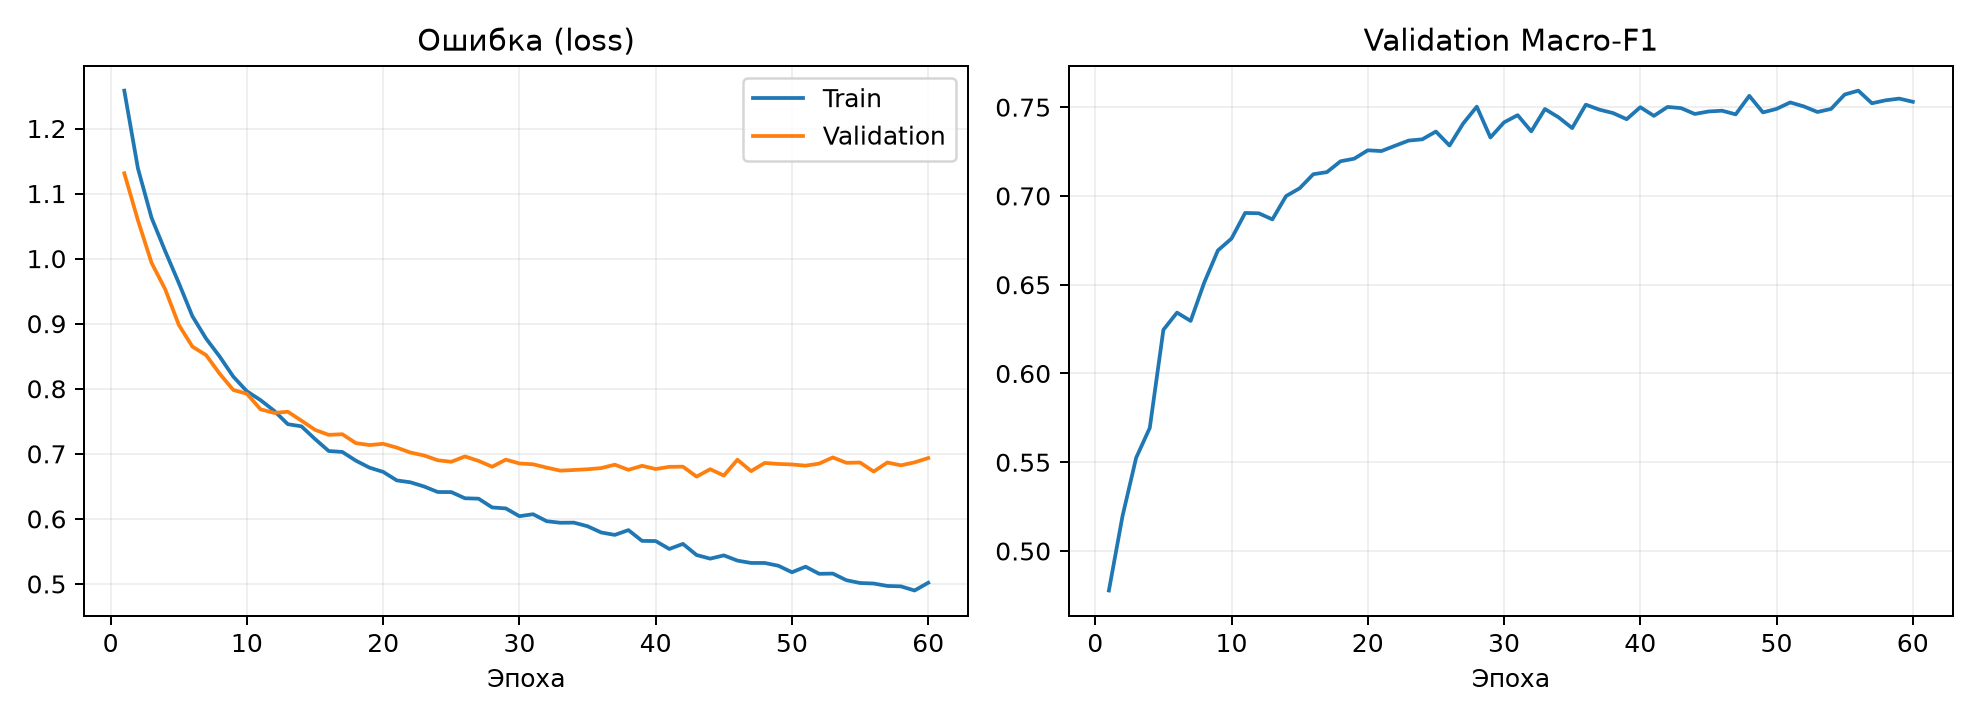

The table this chart was drawn from, first rows:
epoch, train_loss, val_loss, val_macro_f1
1, 1.258, 1.131, 0.4778
2, 1.139, 1.059, 0.5197
3, 1.063, 0.9936, 0.5525
4, 1.012, 0.953, 0.5693
5, 0.9626, 0.8982, 0.6246
6, 0.9114, 0.8647, 0.6343
7, 0.8772, 0.8518, 0.6296
8, 0.8495, 0.8231, 0.6512
9, 0.8187, 0.7981, 0.6693
10, 0.7961, 0.7923, 0.676
11, 0.7825, 0.7683, 0.6904
12, 0.7661, 0.7629, 0.6902
13, 0.7456, 0.7647, 0.6868
14, 0.7423, 0.751, 0.6999
15, 0.7227, 0.7369, 0.7043
16, 0.7043, 0.7292, 0.7122
17, 0.7029, 0.7301, 0.7134
18, 0.6894, 0.7164, 0.7195
19, 0.6787, 0.7135, 0.721
20, 0.6723, 0.7154, 0.7257
21, 0.6591, 0.7095, 0.7253
22, 0.6562, 0.702, 0.7283
23, 0.6498, 0.6975, 0.7312
24, 0.6413, 0.6902, 0.7319
25, 0.6412, 0.6878, 0.7363
26, 0.6317, 0.696, 0.7284
27, 0.6311, 0.6891, 0.7408
28, 0.6176, 0.6802, 0.7503
29, 0.6161, 0.6911, 0.7329
30, 0.6041, 0.6852, 0.7414
31, 0.6072, 0.6839, 0.7455
32, 0.5964, 0.6788, 0.7364
33, 0.5941, 0.6742, 0.7489
34, 0.5942, 0.6752, 0.7443
35, 0.5887, 0.6763, 0.7382
36, 0.5791, 0.6781, 0.7514
37, 0.5754, 0.6833, 0.7486
38, 0.5828, 0.6754, 0.7467
39, 0.5662, 0.6816, 0.7432
40, 0.5659, 0.6766, 0.75
41, 0.5537, 0.68, 0.7451
42, 0.5616, 0.6803, 0.7501
43, 0.5445, 0.6649, 0.7494
44, 0.5389, 0.6764, 0.7462
45, 0.5439, 0.6666, 0.7476
46, 0.5359, 0.6909, 0.748
47, 0.5323, 0.6734, 0.7459
48, 0.5323, 0.686, 0.7564
49, 0.528, 0.6844, 0.7471
50, 0.518, 0.6837, 0.749
51, 0.5265, 0.6818, 0.7527
52, 0.5156, 0.685, 0.7504
53, 0.5159, 0.6945, 0.7473
54, 0.5057, 0.6862, 0.749
55, 0.5015, 0.6866, 0.7571
56, 0.5007, 0.6727, 0.7593
57, 0.4969, 0.6866, 0.7522
58, 0.4963, 0.6823, 0.7538
59, 0.4899, 0.6869, 0.7548
60, 0.5018, 0.6935, 0.753
